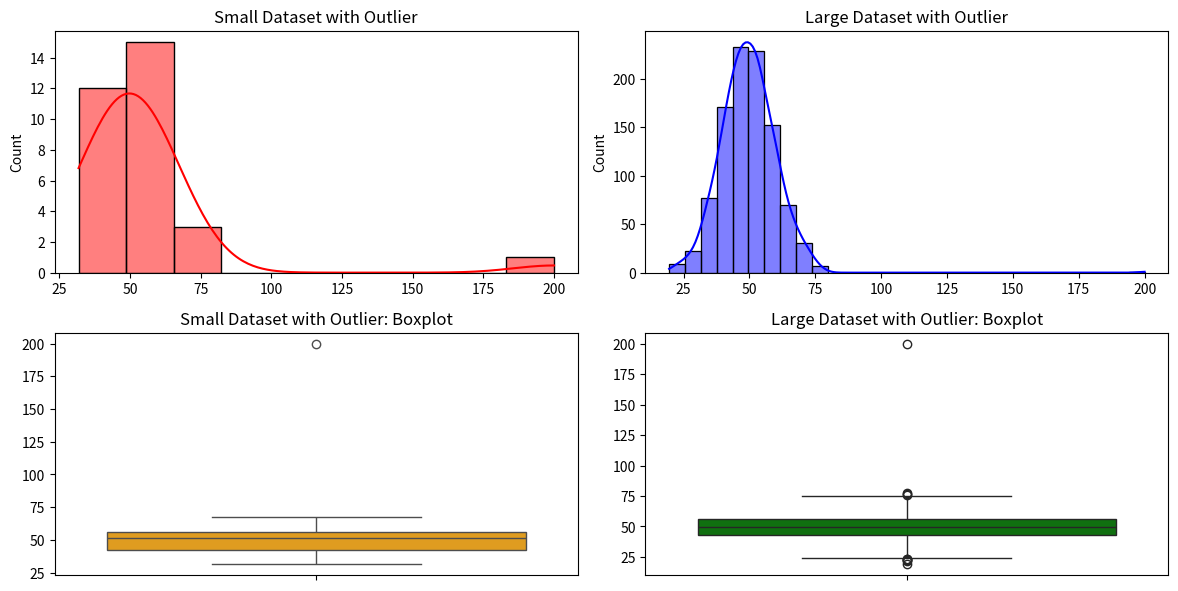

The matplotlib source for this figure:
import numpy as np
import seaborn as sns
import matplotlib.pyplot as plt

# Generate a large dataset
np.random.seed(0)
large_data = np.random.normal(loc=50, scale=10, size=1000)  # Normally distributed large dataset

# Generate a small dataset
small_data = np.random.normal(loc=50, scale=10, size=30)  # Normally distributed small dataset

# Add an outlier to both datasets
small_data_with_outlier = np.append(small_data, [200])  # Adding an extreme outlier to small dataset
large_data_with_outlier = np.append(large_data, [200])  # Adding the same outlier to large dataset

# Calculate variance and standard deviation
small_data_std = np.std(small_data)
small_data_outlier_std = np.std(small_data_with_outlier)

large_data_std = np.std(large_data)
large_data_outlier_std = np.std(large_data_with_outlier)

# Print standard deviations
print(f"Small Dataset Standard Deviation (without outlier): {small_data_std:.2f}")
print(f"Small Dataset Standard Deviation (with outlier): {small_data_outlier_std:.2f}")
print(f"Large Dataset Standard Deviation (without outlier): {large_data_std:.2f}")
print(f"Large Dataset Standard Deviation (with outlier): {large_data_outlier_std:.2f}")

# Visualize both small and large datasets with outliers
plt.figure(figsize=(12, 6))

# Small dataset histogram
plt.subplot(2, 2, 1)
sns.histplot(small_data_with_outlier, kde=True, color='red', bins=10)
plt.title('Small Dataset with Outlier')

# Large dataset histogram
plt.subplot(2, 2, 2)
sns.histplot(large_data_with_outlier, kde=True, color='blue', bins=30)
plt.title('Large Dataset with Outlier')

# Small dataset boxplot
plt.subplot(2, 2, 3)
sns.boxplot(data=small_data_with_outlier, color='orange')
plt.title('Small Dataset with Outlier: Boxplot')

# Large dataset boxplot
plt.subplot(2, 2, 4)
sns.boxplot(data=large_data_with_outlier, color='green')
plt.title('Large Dataset with Outlier: Boxplot')

plt.tight_layout()
plt.show()

"""
Explanation:
Data Generation:

A small dataset with 30 data points and a large dataset with 1000 data points are generated using normal distribution.
We then introduce an outlier (value = 200) to both datasets to observe its effect.
Descriptive Statistics:

We calculate the standard deviation for both datasets with and without the outlier.
The small dataset’s standard deviation increases much more drastically after adding the outlier compared to the large dataset, illustrating how outliers have a disproportionate effect on smaller datasets.
Visualization:

Histograms and box plots are used to show the spread of data and outliers. You’ll notice that the small dataset is significantly influenced by the outlier, showing a large spread in the histogram and an outlier in the box plot. The large dataset, on the other hand, remains more stable.
Why This Matters:
In small samples, outliers can significantly distort descriptive statistics like variance and standard deviation, leading to overfitting or incorrect conclusions. 
This happens because, in smaller datasets, each individual data point has a larger impact on the overall statistics.
In larger datasets, the effect of outliers is often mitigated because the data points are more numerous and tend to "average out" the impact of extreme values.
By visualizing this effect, we can clearly demonstrate why small datasets are more prone to overfitting or misinterpretation due to the presence of outliers or anomalies.

"""